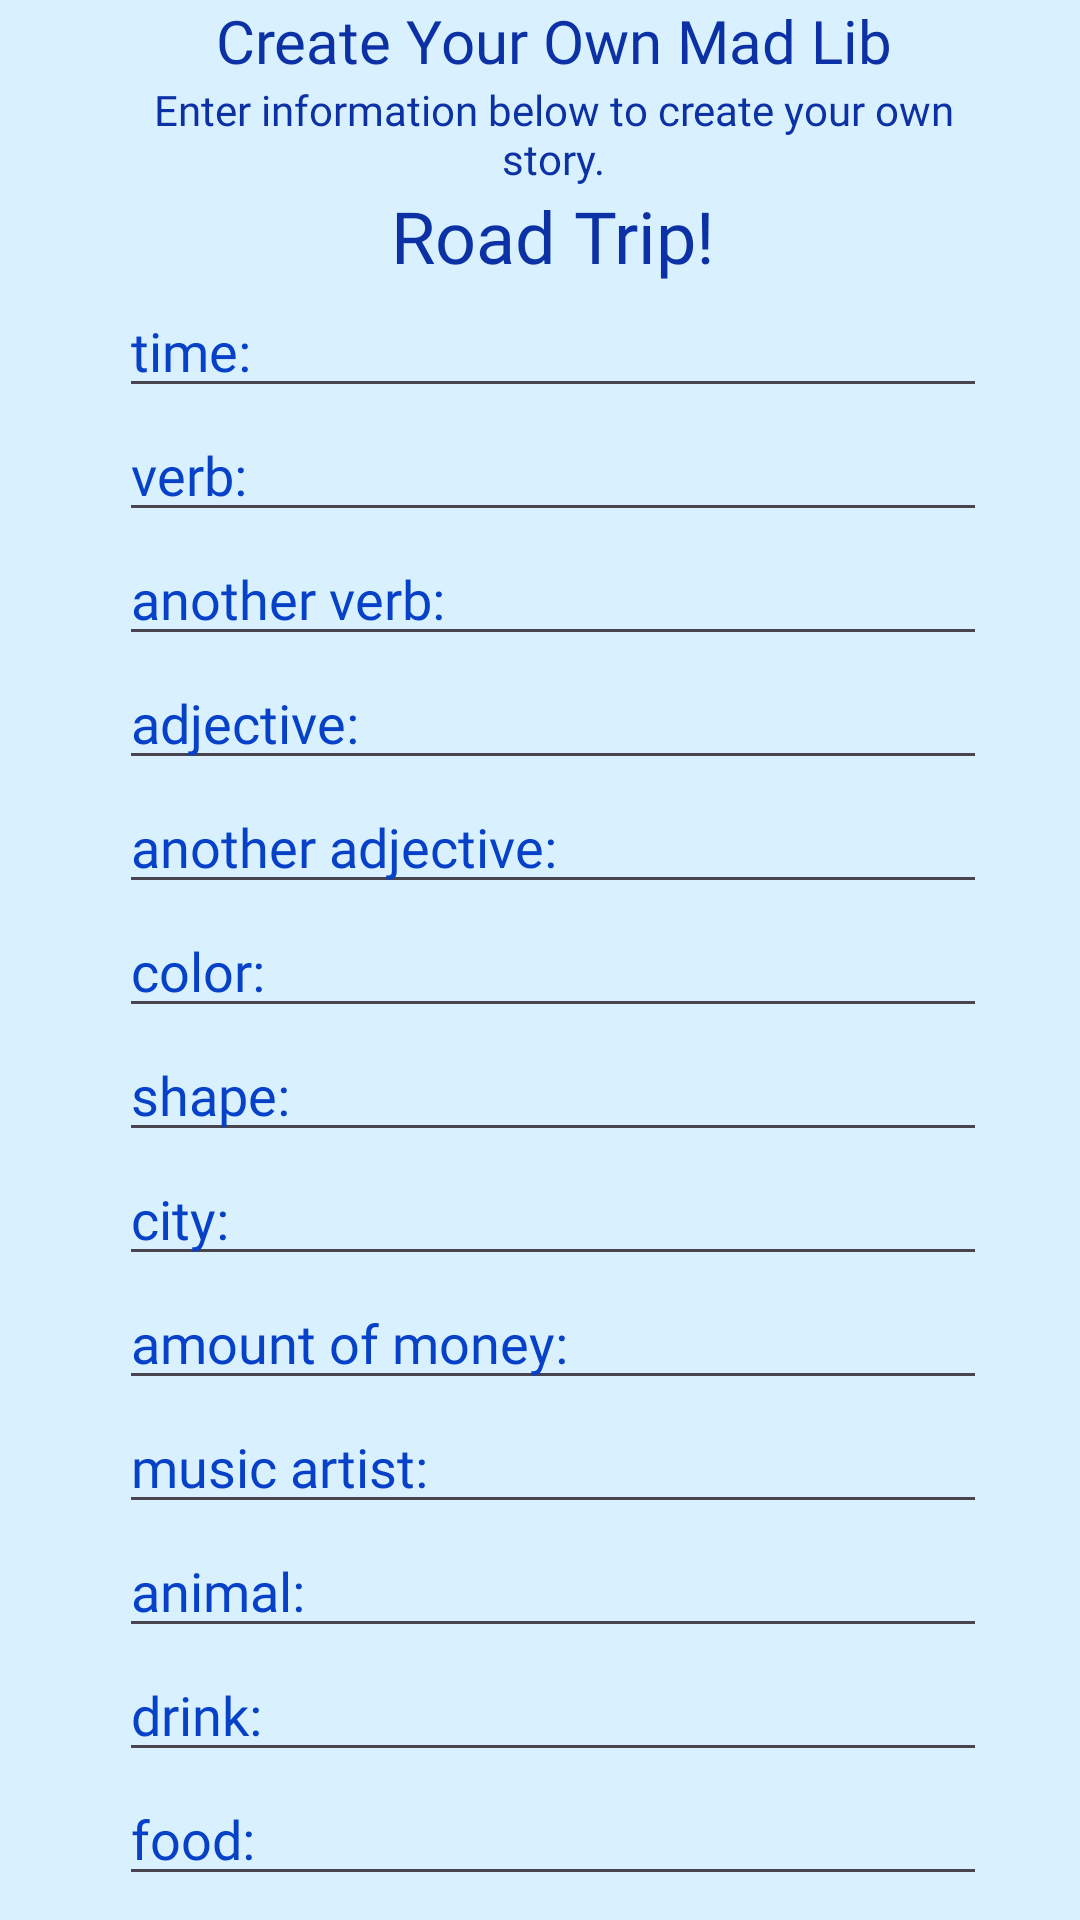

Produce the Android XML layout that renders to this screen, including the resource entries it uses.
<!-- AndroidManifest.xml: application theme Theme.PolytechnicMadLibs -->
<!-- res/layout/madlib_roadtrip.xml -->
<?xml version="1.0" encoding="utf-8"?>
<androidx.constraintlayout.widget.ConstraintLayout xmlns:android="http://schemas.android.com/apk/res/android"
    xmlns:app="http://schemas.android.com/apk/res-auto"
    xmlns:tools="http://schemas.android.com/tools"
    android:layout_width="match_parent"
    android:layout_height="match_parent"
    android:background="#d9f1ff"
    tools:context=".MadLibRoadTripActivity">

    <androidx.constraintlayout.widget.Guideline
        android:id="@+id/guideline2"
        android:layout_width="wrap_content"
        android:layout_height="wrap_content"
        android:orientation="vertical"
        app:layout_constraintGuide_percent="0.11" />

    <androidx.constraintlayout.widget.Guideline
        android:id="@+id/guideline3"
        android:layout_width="wrap_content"
        android:layout_height="wrap_content"
        android:orientation="vertical"
        app:layout_constraintGuide_percent="0.9137931" />

    <androidx.constraintlayout.widget.Group
        android:layout_width="wrap_content"
        android:layout_height="wrap_content" />

    <LinearLayout
        android:layout_width="0dp"
        android:layout_height="0dp"
        android:orientation="vertical"
        app:layout_constraintBottom_toBottomOf="parent"
        app:layout_constraintEnd_toStartOf="@+id/guideline3"
        app:layout_constraintStart_toStartOf="@+id/guideline2"
        app:layout_constraintTop_toTopOf="parent">

        <TextView
            android:layout_width="match_parent"
            android:layout_height="wrap_content"
            android:fontFamily="@font/amethysta"
            android:text="Create Your Own Mad Lib"
            android:textAlignment="center"
            android:textAllCaps="false"
            android:textColor="@color/roadtrip_title"
            android:textSize="20sp" />

        <TextView
            android:id="@+id/tv_info"
            android:layout_width="match_parent"
            android:layout_height="wrap_content"
            android:fontFamily="@font/amethysta"
            android:text="Enter information below to create your own story."
            android:textAlignment="center"
            android:textAllCaps="false"
            android:textColor="@color/roadtrip_title" />

        <TextView
            android:id="@+id/tv_road"
            android:layout_width="match_parent"
            android:layout_height="wrap_content"
            android:fontFamily="@font/amethysta"
            android:text="Road Trip!"
            android:textAlignment="center"
            android:textAllCaps="false"
            android:textColor="@color/roadtrip_title"
            android:textSize="24sp" />

        <EditText
            android:id="@+id/et_time"
            android:layout_width="match_parent"
            android:layout_height="wrap_content"
            android:ems="10"
            android:fontFamily="@font/amethysta"
            android:hint="time:"
            android:inputType="text"
            android:textColorHint="@color/roadtrip_text" />

        <EditText
            android:id="@+id/et_verb"
            android:layout_width="match_parent"
            android:layout_height="wrap_content"
            android:ems="10"
            android:fontFamily="@font/amethysta"
            android:hint="verb:"
            android:inputType="text"
            android:textColorHint="@color/roadtrip_text" />

        <EditText
            android:id="@+id/et_verb2"
            android:layout_width="match_parent"
            android:layout_height="wrap_content"
            android:ems="10"
            android:fontFamily="@font/amethysta"
            android:hint="another verb:"
            android:inputType="text"
            android:textColorHint="@color/roadtrip_text" />

        <EditText
            android:id="@+id/et_adj"
            android:layout_width="match_parent"
            android:layout_height="wrap_content"
            android:ems="10"
            android:fontFamily="@font/amethysta"
            android:hint="adjective:"
            android:inputType="text"
            android:textColorHint="@color/roadtrip_text" />

        <EditText
            android:id="@+id/et_adj2"
            android:layout_width="match_parent"
            android:layout_height="wrap_content"
            android:ems="10"
            android:fontFamily="@font/amethysta"
            android:hint="another adjective:"
            android:inputType="text"
            android:textColorHint="@color/roadtrip_text" />

        <EditText
            android:id="@+id/et_color"
            android:layout_width="match_parent"
            android:layout_height="wrap_content"
            android:ems="10"
            android:fontFamily="@font/amethysta"
            android:hint="color:"
            android:inputType="text"
            android:textColorHint="@color/roadtrip_text" />

        <EditText
            android:id="@+id/et_shape"
            android:layout_width="match_parent"
            android:layout_height="wrap_content"
            android:ems="10"
            android:fontFamily="@font/amethysta"
            android:hint="shape:"
            android:inputType="text"
            android:textColorHint="@color/roadtrip_text" />

        <EditText
            android:id="@+id/et_city"
            android:layout_width="match_parent"
            android:layout_height="wrap_content"
            android:ems="10"
            android:fontFamily="@font/amethysta"
            android:hint="city:"
            android:inputType="text"
            android:textColorHint="@color/roadtrip_text" />

        <EditText
            android:id="@+id/et_money"
            android:layout_width="match_parent"
            android:layout_height="wrap_content"
            android:ems="10"
            android:fontFamily="@font/amethysta"
            android:hint="amount of money:"
            android:inputType="text"
            android:textColorHint="@color/roadtrip_text" />

        <EditText
            android:id="@+id/et_artist"
            android:layout_width="match_parent"
            android:layout_height="wrap_content"
            android:ems="10"
            android:fontFamily="@font/amethysta"
            android:hint="music artist:"
            android:inputType="text"
            android:textColorHint="@color/roadtrip_text" />

        <EditText
            android:id="@+id/et_animal"
            android:layout_width="match_parent"
            android:layout_height="wrap_content"
            android:ems="10"
            android:fontFamily="@font/amethysta"
            android:hint="animal:"
            android:inputType="text"
            android:textColorHint="@color/roadtrip_text" />

        <EditText
            android:id="@+id/et_drink"
            android:layout_width="match_parent"
            android:layout_height="wrap_content"
            android:ems="10"
            android:fontFamily="@font/amethysta"
            android:hint="drink:"
            android:inputType="text"
            android:textColorHint="@color/roadtrip_text" />

        <EditText
            android:id="@+id/et_food"
            android:layout_width="match_parent"
            android:layout_height="wrap_content"
            android:ems="10"
            android:fontFamily="@font/amethysta"
            android:hint="food:"
            android:inputType="text"
            android:textColorHint="@color/roadtrip_text" />

        <Button
            android:id="@+id/btn_create"
            android:layout_width="match_parent"
            android:layout_height="51dp"
            android:layout_marginTop="15dp"
            android:layout_marginBottom="9dp"
            android:backgroundTint="@color/roadtrip_title"
            android:fontFamily="@font/amethysta"
            android:text="create!"
            android:textColor="#d9f1ff" />

    </LinearLayout>

</androidx.constraintlayout.widget.ConstraintLayout>
<!-- resources referenced by this layout -->
<resources>
  <color name="roadtrip_text">#0641c8</color>
  <color name="roadtrip_title">#0b31A5</color>
  <style name="Theme.PolytechnicMadLibs" parent="Base.Theme.PolytechnicMadLibs" />
  <style name="Base.Theme.PolytechnicMadLibs" parent="Theme.Material3.DayNight.NoActionBar">
          
          
      </style>
</resources>
